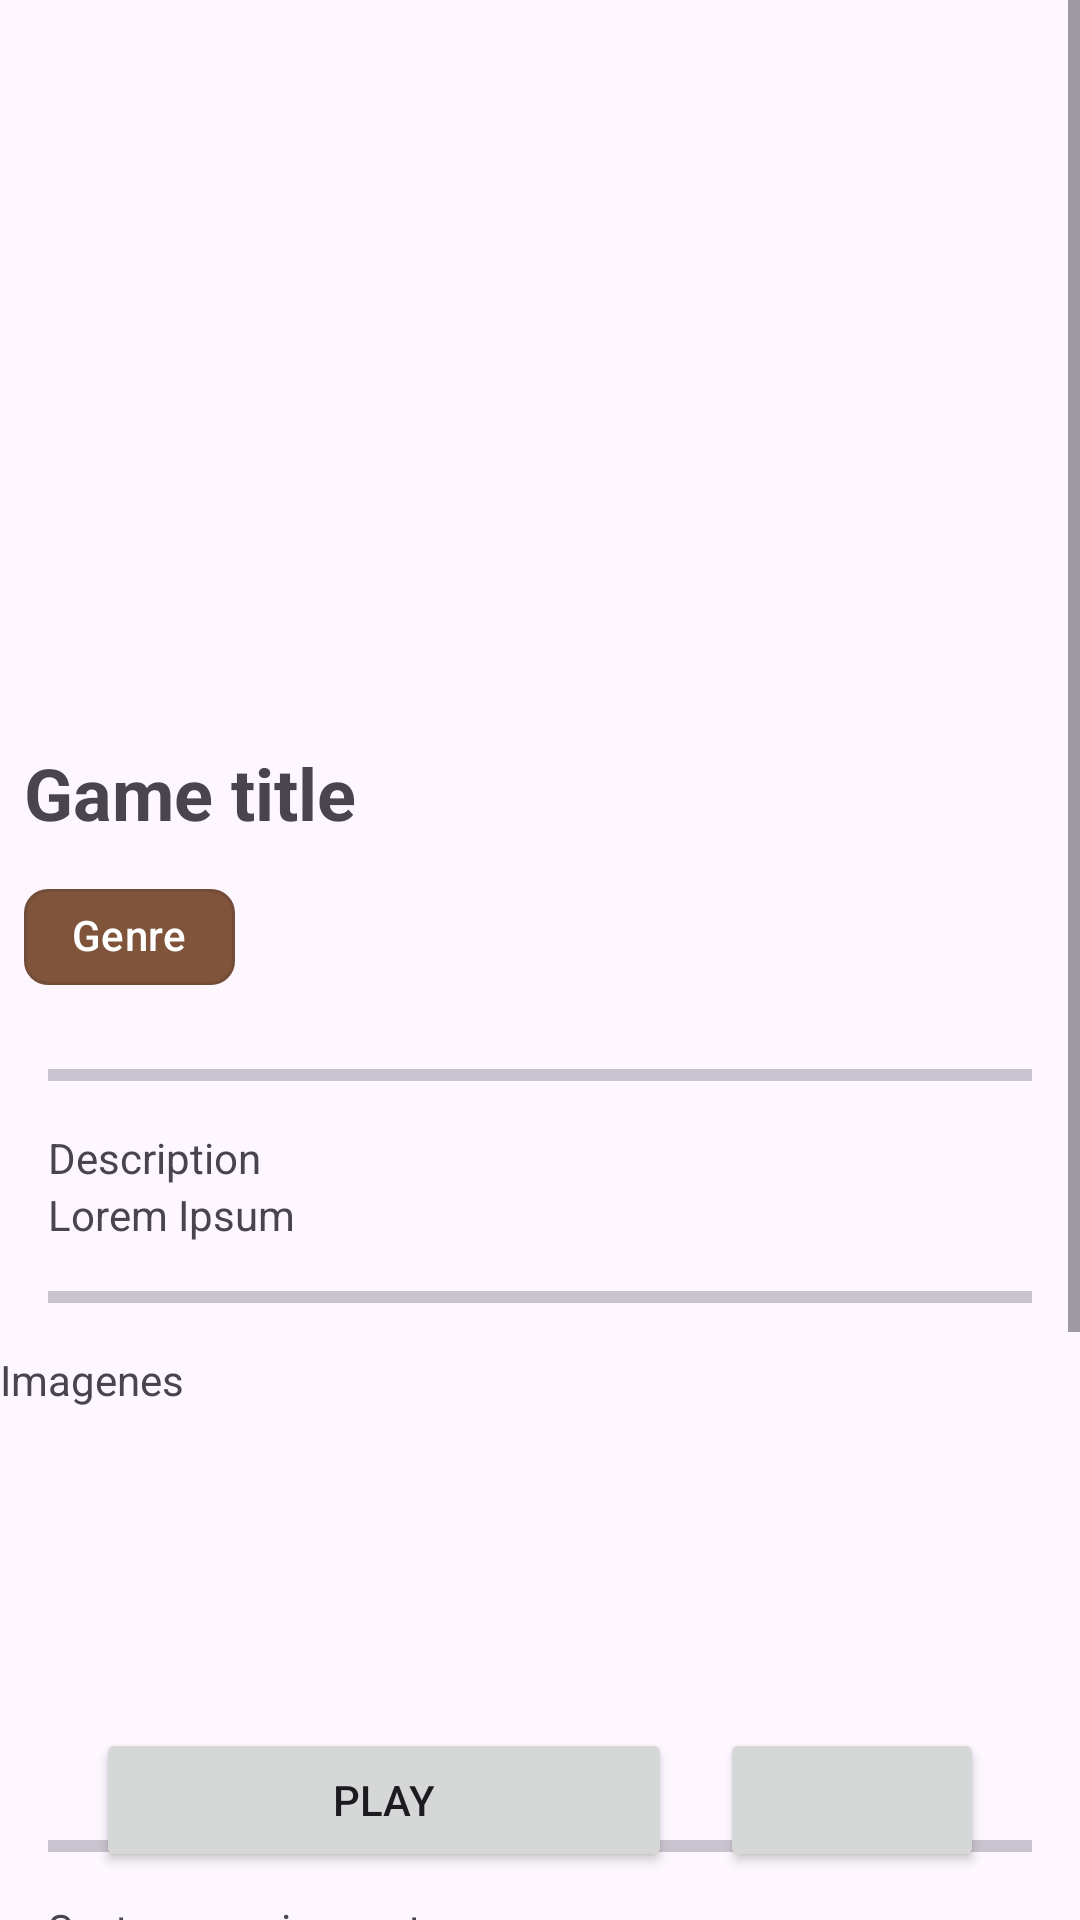

The Android layout XML behind this screen, and the referenced resources:
<!-- AndroidManifest.xml: application theme Theme.F2P_Games -->
<!-- res/layout/activity_detail.xml -->
<?xml version="1.0" encoding="utf-8"?>
<androidx.constraintlayout.widget.ConstraintLayout xmlns:android="http://schemas.android.com/apk/res/android"
    xmlns:app="http://schemas.android.com/apk/res-auto"
    xmlns:tools="http://schemas.android.com/tools"
    android:id="@+id/main"
    android:layout_width="match_parent"
    android:layout_height="match_parent"
    tools:context=".activities.DetailActivity">

    <ScrollView
        android:layout_width="match_parent"
        android:layout_height="match_parent">

        <LinearLayout
            android:layout_width="match_parent"
            android:layout_height="wrap_content"
            android:orientation="vertical">

            
            <ImageView
                android:id="@+id/thumbnailImageView"
                android:layout_width="match_parent"
                android:layout_height="240dp"
                android:src="@drawable/ic_launcher_background"
                android:scaleType="centerCrop"/>

            
            <LinearLayout
                android:layout_width="match_parent"
                android:layout_height="wrap_content"
                android:padding="8dp"
                android:orientation="vertical">

                <TextView
                    android:id="@+id/titleTextView"
                    android:layout_width="match_parent"
                    android:layout_height="wrap_content"
                    android:text="Game title"
                    android:textSize="24sp"
                    android:textStyle="bold"
                    android:paddingBottom="16dp"/>

                <LinearLayout
                    android:layout_width="match_parent"
                    android:layout_height="wrap_content"
                    android:orientation="horizontal">

                    <com.google.android.material.chip.Chip
                        android:id="@+id/chip"
                        android:layout_width="wrap_content"
                        android:layout_height="wrap_content"
                        android:text="Genre"
                        android:textColor="@color/md_theme_onTertiary"
                        android:enabled="false"
                        app:ensureMinTouchTargetSize="false"
                        app:chipBackgroundColor="@color/md_theme_tertiary"/>

                    <Space
                        android:layout_width="0dp"
                        android:layout_height="wrap_content"
                        android:layout_weight="1"/>

                    <ImageView
                        android:id="@+id/platformImageView"
                        android:layout_width="36dp"
                        android:layout_height="36dp"
                        android:src="@drawable/ic_platform_pc_windows"
                        app:tint="@color/md_theme_primary"/>

                </LinearLayout>

            </LinearLayout>

            <com.google.android.material.divider.MaterialDivider
                android:layout_width="match_parent"
                android:layout_height="4dp"
                android:layout_margin="16dp"/>

            

            <LinearLayout
                android:layout_width="match_parent"
                android:layout_height="wrap_content"
                android:orientation="vertical"
                android:paddingHorizontal="16dp">

                <TextView
                    android:layout_width="match_parent"
                    android:layout_height="wrap_content"
                    android:text="Description"/>

                <TextView
                    android:id="@+id/descriptionTextView"
                    android:layout_width="match_parent"
                    android:layout_height="wrap_content"
                    android:text="Lorem Ipsum"/>


            </LinearLayout>


            <com.google.android.material.divider.MaterialDivider
                android:layout_width="match_parent"
                android:layout_height="4dp"
                android:layout_margin="16dp"/>

            

            <TextView
                android:layout_width="match_parent"
                android:layout_height="wrap_content"
                android:text="Imagenes"
                />

            <androidx.recyclerview.widget.RecyclerView
                android:id="@+id/screenshotsRecyclerView"
                android:layout_width="match_parent"
                android:layout_height="128dp"
                tools:listitem="@layout/item_screenshot"
                app:layoutManager="androidx.recyclerview.widget.LinearLayoutManager"
                android:orientation="horizontal"
                android:paddingHorizontal="12dp"
                android:clipToPadding="false"/>

            <com.google.android.material.divider.MaterialDivider
                android:layout_width="match_parent"
                android:layout_height="4dp"
                android:layout_margin="16dp"/>

            

            <LinearLayout
                android:layout_width="match_parent"
                android:layout_height="wrap_content"
                android:orientation="vertical"
                android:paddingHorizontal="16dp">

                <TextView
                    android:layout_width="match_parent"
                    android:layout_height="wrap_content"
                    android:text="System requirements" />

                <TextView
                    android:layout_width="match_parent"
                    android:layout_height="wrap_content"
                    android:text="OS" />

                <TextView
                    android:id="@+id/systemRequirementsOsTextView"
                    android:layout_width="match_parent"
                    android:layout_height="wrap_content"
                    android:text="Windows 11" />

                <TextView
                    android:layout_width="match_parent"
                    android:layout_height="wrap_content"
                    android:text="Processor" />

                <TextView
                    android:id="@+id/systemRequirementsProcessorTextView"
                    android:layout_width="match_parent"
                    android:layout_height="wrap_content"
                    android:text="Intel Core i3" />

                <TextView
                    android:layout_width="match_parent"
                    android:layout_height="wrap_content"
                    android:text="Memory" />

                <TextView
                    android:id="@+id/systemRequirementsMemoryTextView"
                    android:layout_width="match_parent"
                    android:layout_height="wrap_content"
                    android:text="6 GB RAM" />

                <TextView
                    android:layout_width="match_parent"
                    android:layout_height="wrap_content"
                    android:text="Graphics" />

                <TextView
                    android:id="@+id/systemRequirementsGraphicsTextView"
                    android:layout_width="match_parent"
                    android:layout_height="wrap_content"
                    android:text="NVIDIA GeForce GTX 600 series, AMD Radeon HD 7000 series" />

                <TextView
                    android:layout_width="match_parent"
                    android:layout_height="wrap_content"
                    android:text="Storage" />

                <TextView
                    android:id="@+id/systemRequirementsStorageTextView"
                    android:layout_width="match_parent"
                    android:layout_height="wrap_content"
                    android:text="50 Gb" />

            </LinearLayout>

            <Space
                android:layout_width="match_parent"
                android:layout_height="64dp"/>

        </LinearLayout>

    </ScrollView>

    <LinearLayout
        android:id="@+id/bottomBar"
        android:layout_width="match_parent"
        android:layout_height="wrap_content"
        android:orientation="horizontal"
        android:paddingHorizontal="32dp"
        android:paddingVertical="16dp"
        app:layout_constraintBottom_toBottomOf="parent"
        app:layout_constraintEnd_toEndOf="parent"
        app:layout_constraintStart_toStartOf="parent">

        <Button
            android:id="@+id/playButton"
            android:layout_width="0dp"
            android:layout_height="wrap_content"
            android:layout_weight="1"
            android:text="Play"/>

        <Space
            android:layout_width="16dp"
            android:layout_height="wrap_content"/>

        <Button
            android:id="@+id/shareButton"
            android:layout_width="wrap_content"
            android:layout_height="wrap_content"
            app:icon="@drawable/ic_search"/>


    </LinearLayout>

</androidx.constraintlayout.widget.ConstraintLayout>
<!-- res/layout/item_screenshot.xml (included above) -->
<?xml version="1.0" encoding="utf-8"?>
<androidx.constraintlayout.widget.ConstraintLayout xmlns:android="http://schemas.android.com/apk/res/android"
    xmlns:app="http://schemas.android.com/apk/res-auto"
    xmlns:tools="http://schemas.android.com/tools"
    android:layout_width="wrap_content"
    android:layout_height="wrap_content">

    <ImageView
        android:id="@+id/screenshotImageView"
        android:layout_width="170dp"
        android:layout_height="128dp"
        android:padding="4dp"
        android:scaleType="centerCrop"
        android:src="@drawable/ic_launcher_background"
        app:layout_constraintBottom_toBottomOf="parent"
        app:layout_constraintEnd_toEndOf="parent"
        app:layout_constraintStart_toStartOf="parent"
        app:layout_constraintTop_toTopOf="parent" />

</androidx.constraintlayout.widget.ConstraintLayout>
<!-- resources referenced by this layout -->
<resources>
  <color name="md_theme_onTertiary">#FFFFFF</color>
  <color name="md_theme_primary">#874B6C</color>
  <color name="md_theme_tertiary">#7F543B</color>
  <style name="Theme.F2P_Games" parent="Base.Theme.F2P_Games" />
  <style name="Base.Theme.F2P_Games" parent="Theme.Material3.DayNight">
          
          
      </style>
</resources>
